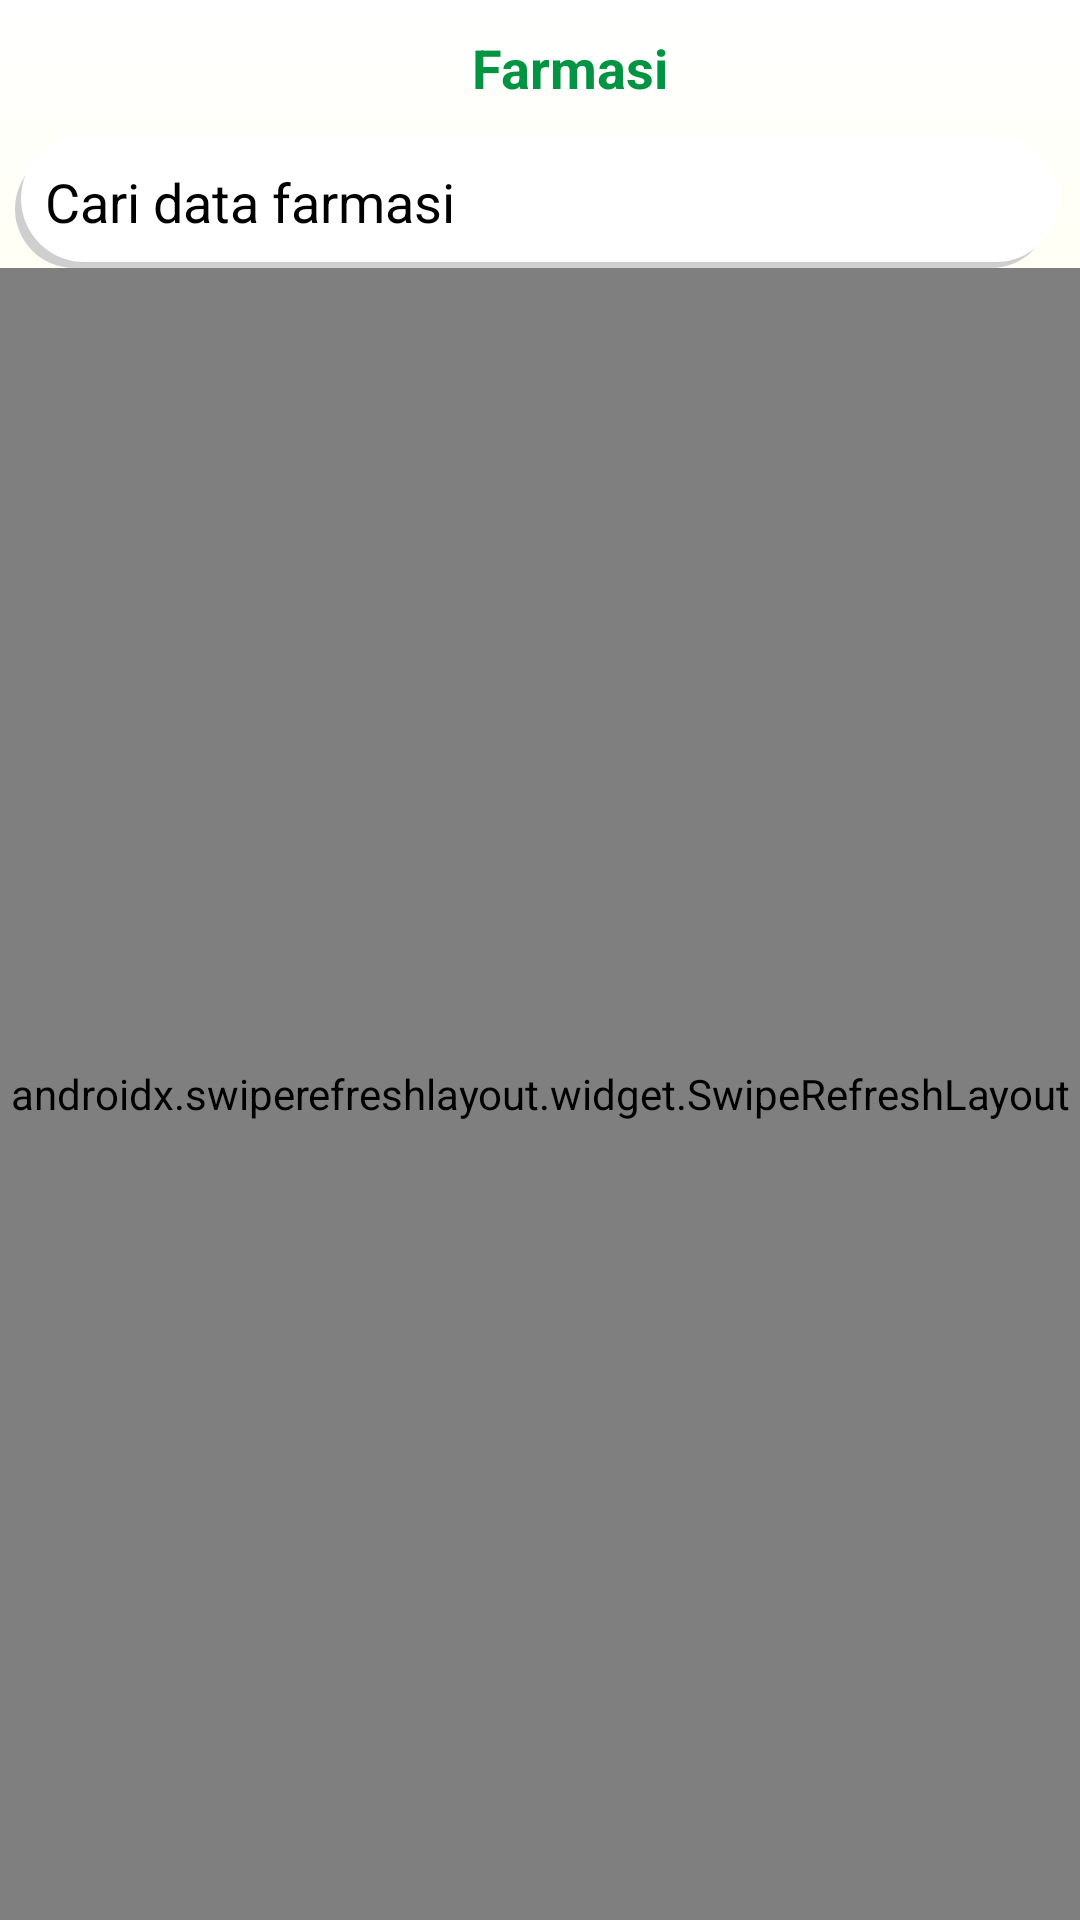

Layout XML and referenced resources for this Android screen:
<!-- AndroidManifest.xml: application theme Theme.HerminaHealtCenter -->
<!-- res/layout/activity_farmasi_header.xml -->
<?xml version="1.0" encoding="utf-8"?>
<androidx.constraintlayout.widget.ConstraintLayout xmlns:android="http://schemas.android.com/apk/res/android"
    xmlns:app="http://schemas.android.com/apk/res-auto"
    xmlns:tools="http://schemas.android.com/tools"
    android:layout_width="match_parent"
    android:layout_height="match_parent"
    android:background="@drawable/customcolorgradient"
    android:isScrollContainer="true"
    tools:context=".FarmasiHeaderActivity">

    <androidx.constraintlayout.widget.ConstraintLayout
        android:id="@+id/CLtopnavbarFarmasi"
        android:layout_width="match_parent"
        android:layout_height="wrap_content"
        android:layout_margin="5dp"
        android:padding="5dp"
        app:layout_constraintTop_toTopOf="parent"
        app:layout_constraintStart_toStartOf="parent"
        app:layout_constraintEnd_toEndOf="parent">

        <ImageView
            android:id="@+id/IVbackfarmasi"
            android:layout_width="15dp"
            android:layout_height="15dp"
            android:layout_margin="5dp"
            android:src="@drawable/previous"
            app:layout_constraintStart_toStartOf="parent"
            app:layout_constraintTop_toTopOf="parent"
            app:layout_constraintBottom_toBottomOf="parent"/>

        <TextView
            android:layout_width="0dp"
            android:layout_height="wrap_content"
            android:gravity="center_horizontal"
            android:textStyle="bold"
            android:textSize="18sp"
            app:layout_constraintTop_toTopOf="parent"
            app:layout_constraintStart_toEndOf="@id/IVbackfarmasi"
            app:layout_constraintEnd_toEndOf="parent"
            app:layout_constraintBottom_toBottomOf="parent"
            android:textColor="#019443"
            android:text="Farmasi"/>

    </androidx.constraintlayout.widget.ConstraintLayout>

    <androidx.appcompat.widget.AppCompatEditText
        android:id="@+id/ETpencarianFar"
        android:layout_width="match_parent"
        android:layout_height="wrap_content"
        android:hint="Cari data farmasi"
        android:drawableLeft="@drawable/ic_baseline_search_24"
        android:textColor="@color/black"
        android:textColorHint="@color/black"
        android:layout_margin="5dp"
        android:background="@drawable/customedittextinternal"
        app:layout_constraintTop_toBottomOf="@id/CLtopnavbarFarmasi"/>

    <androidx.swiperefreshlayout.widget.SwipeRefreshLayout
        android:id="@+id/swipeRefreshLayoutfar"
        android:layout_width="match_parent"
        android:layout_height="0dp"
        app:layout_constraintTop_toBottomOf="@id/ETpencarianFar"
        app:layout_constraintStart_toStartOf="parent"
        app:layout_constraintEnd_toEndOf="parent"
        app:layout_constraintBottom_toBottomOf="parent">

        <androidx.recyclerview.widget.RecyclerView
            android:id="@+id/farheader_recycleview"
            android:layout_width="match_parent"
            android:layout_height="0dp"
            android:scrollbars="vertical"
            app:layout_constraintBottom_toBottomOf="parent"
            app:layout_constraintStart_toStartOf="parent"
            app:layout_constraintEnd_toEndOf="parent"
            app:layout_constraintTop_toBottomOf="@id/ETpencarianFar">
        </androidx.recyclerview.widget.RecyclerView>

    </androidx.swiperefreshlayout.widget.SwipeRefreshLayout>
</androidx.constraintlayout.widget.ConstraintLayout>
<!-- resources referenced by this layout -->
<resources>
  <color name="black">#FF000000</color>
  <!-- drawable customcolorgradient (drawable) -->
  <?xml version="1.0" encoding="utf-8"?>
  <shape xmlns:android="http://schemas.android.com/apk/res/android">
      <gradient android:startColor="#FFFCB9" android:endColor="@color/white" android:angle="90"/>
  </shape>
  <!-- drawable customedittextinternal (drawable) -->
  <?xml version="1.0" encoding="utf-8"?>
  <selector xmlns:android="http://schemas.android.com/apk/res/android">
  
      <item>
          <layer-list>
              <item android:right="5dp" android:top="5dp">
                  <shape>
                      <corners android:radius="30dp"/>
                      <solid android:color="#CFCFCF"/>
                  </shape>
              </item>
              <item android:bottom="2dp" android:left="2dp" android:right="2dp">
                  <shape>
                      <solid android:color="@color/white"/>
                      <corners android:radius="29dp"/>
                      <padding android:bottom="10dp" android:left="10dp"
                          android:right="10dp" android:top="10dp"/>
                  </shape>
              </item>
          </layer-list>
      </item>
  
  </selector>
  <style name="Theme.HerminaHealtCenter" parent="Theme.MaterialComponents.Light.NoActionBar">
          
          <item name="colorPrimary">@color/purple_500</item>
          <item name="colorPrimaryVariant">@color/main_background</item>
          <item name="colorOnPrimary">@color/white</item>
          
          <item name="colorSecondary">@color/teal_200</item>
          <item name="colorSecondaryVariant">@color/teal_700</item>
          <item name="colorOnSecondary">@color/black</item>
          
          <item name="android:statusBarColor" tools:targetApi="l">?attr/colorPrimaryVariant</item>
          
      </style>
  <color name="white">#FFFFFFFF</color>
  <color name="purple_500">#019443</color>
  <color name="teal_200">#FF03DAC5</color>
  <color name="teal_700">#FF018786</color>
</resources>
